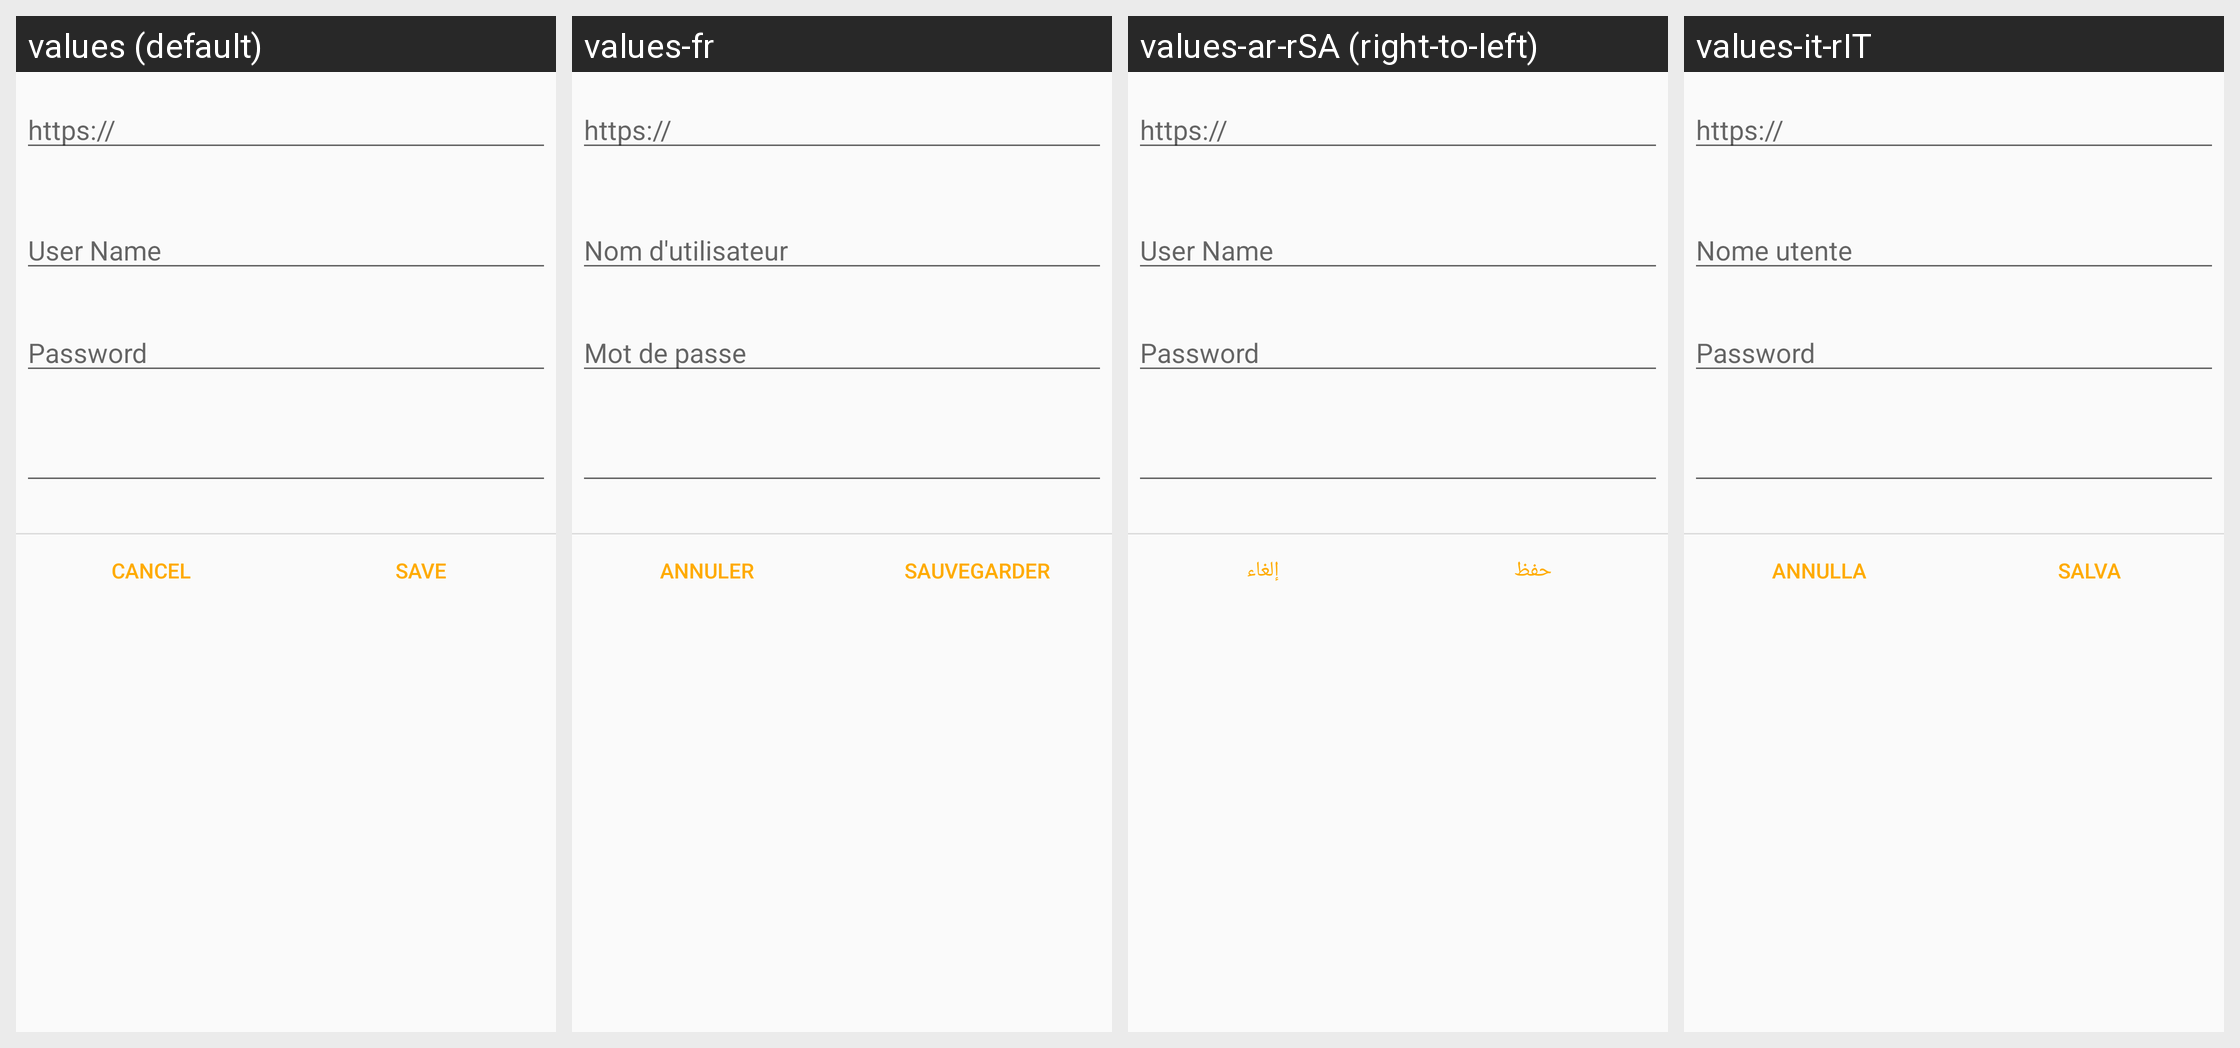

The Android screen above is rendered under several locales of the same app. Produce the string resources it draws, with the default and per-locale values.
Android screen res/layout/dialog_owncloud_account.xml rendered under 4 locales, left to right: values (default), values-fr, values-ar-rSA (right-to-left), values-it-rIT. Device: Nexus 5 (rendered at 1080×1920; each locale shown at half size, 540×960, under a caption strip naming it); theme Theme.GnucashTheme.NoActionBar.
Other locales in the repository, not shown: values-af-rZA, values-ca-rES, values-cs-rCZ, values-da-rDK, values-de, values-el, values-el-rGR, values-en-rGB, values-es, values-es-rMX, values-fa-rIR, values-fi-rFI, values-hr, values-hu, values-hu-rHU, values-in-rID, values-it, values-iw-rIL, values-ja-rJP, values-ko-rKR, values-lv-rLV, values-nb, values-nl, values-nl-rNL, values-no-rNO, values-pl, values-pl-rPL, values-pt, values-pt-rBR, values-pt-rPT, values-ro-rRO, values-ru, values-sr-rSP, values-sv-rSE, values-tr-rTR, values-uk, values-uk-rUA, values-vi-rVN, values-zh, values-zh-rCN, values-zh-rTW.
Strings drawn on this screen, with the default value and each locale's value (text and hints the layout hard-codes, and strings that could not be matched under every locale, appear in the picture but are not listed):

owncloud_server
  values: https://
  values-fr: https://
  values-ar-rSA: https://
  values-it-rIT: https://

username
  values: User Name
  values-fr: Nom d'utilisateur
  values-ar-rSA: User Name
  values-it-rIT: Nome utente

password
  values: Password
  values-fr: Mot de passe
  values-ar-rSA: Password
  values-it-rIT: Password

btn_cancel
  values: Cancel
  values-fr: Annuler
  values-ar-rSA: إلغاء
  values-it-rIT: Annulla

btn_save
  values: Save
  values-fr: Sauvegarder
  values-ar-rSA: حفظ
  values-it-rIT: Salva
